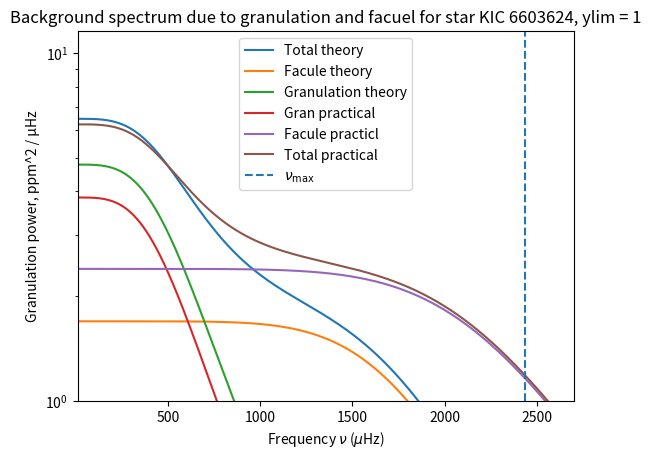

The matplotlib source for this figure: (Note: this script raises an exception after producing the figure.)
# -*- coding: utf-8 -*-
"""
Created on Thu Jan 29 15:37:38 2026

@author: mxt216

"""



import numpy as np
# from numpy.polynomial import Polynomial
import matplotlib.pyplot as plt

class power_spectrum:
    
    
    def __init__(self,star_mass, star_radius, star_teff, sun_nu_max, sun_teff, sun_granulation_tau,  sun_granulation_sigma,  star_name ="", sun_facule_tau = 1, sun_facule_sigma = 1, sun_supergranulation_sigma = 1.9*10**6, sun_supergranulation_tau = 129600):
        """
        

        Parameters
        ----------
        star_mass : float
            Mass of star in solar masses.
        star_radius : float
            Radius of star  in solar radii .
        star_teff : float
            Teff of star in kelvin.
        sun_nu_max : float
            nu max of sun.
        sun_teff : float
            Teff of star in kelvin.
        sun_granulation_tau : float
            Granulation timescale of sun .
        sun_granulation_sigma : float
            Granulation amplitud of sun.
            
        star_name : String, optional
            Name of star. The default is "".
        sun_facule_tau : TYPE, optional
            Facule timescale of sun. The default is 1.
        sun_facule_sigma : TYPE, optional
            Facule amplitude of sun . The default is 1.
        sun_supergranulation_tau : TYPE, optional
            Facule timescale of sun. The default is 129600.
        sun_supergranulation_sigma : TYPE, optional
            Facule amplitude of sun . The default is 1.9 * 10**6.

        
        """
        
        
        
        #sun constants
        
        self.sun_nu_max = float(sun_nu_max)
        self.sun_teff = float(sun_teff)
        
        self.sun_granulation_tau = float(sun_granulation_tau)
        self.sun_granulation_sigma = float(sun_granulation_sigma)
        
        self.sun_facule_tau = float(sun_facule_tau)
        self.sun_facule_sigma = float(sun_facule_sigma)
        
        self.sun_supergranulation_tau = float(sun_supergranulation_tau) #default value is best i could find from research: https://ui.adsabs.harvard.edu/abs/2018LRSP...15....6R/abstract#:~:text=Rieutord%2C%20Michel-,Abstract,a%20selection%20of%20recent%20findings. <-- see chapter about timescales
        self.sun_supergranulation_sigma = float(sun_supergranulation_sigma) #same again, different source: https://www.researchgate.net/profile/P-Palle/publication/234514213_A_measurement_of_the_background_solar_velocity_spectrum/links/00b495177361416eba000000/A-measurement-of-the-background-solar-velocity-spectrum.pdf
        
        self.sun_max_rms_amplitude = 2.1  
        
        
        
        #line space constants
        
        self.freq_powerspectrum_uHz = np.linspace(0.1, 10000.0, 500000) #range of frequencies where power spectrum is evaluated
        self.angular_degree = np.linspace(0,3,4) #List of angular degrees l for oscillations 
        self.radial_mode = np.linspace(0,30,31) #list of radial modes n for oscillations
        
        self.visibilites = [1, 1.505, 0.620, 0.075]
        
        
        
        #star properties 
        
        #change to be input from catalogue when class is called
        self.star_name = star_name
        self.star_mass = float(star_mass)
        self.star_radius =  float(star_radius)
        self.star_teff = float(star_teff)
        
        
        #calculatuting star properties
        
        self.nu_max_ratio = self.calc_nu_max_ratio() #vmax ratio 
        self.star_nu_max = self.nu_max_ratio * self.sun_nu_max #vmax of star 
        
        self.luminosity_ratio = self.calc_luminosity_ratio() #ratio of star luminosity to sun
        
        self.tau_ratio = self.calc_tau_ratio() #granulation time scale         
        self.sigma_ratio = self.calc_sigma_ratio()
        
        self.star_property_list = [[self.sun_granulation_sigma, self.sun_granulation_tau],[self.sun_facule_sigma, self.sun_facule_tau],[self.sun_supergranulation_sigma, self.sun_supergranulation_tau]]
        
        #oscillation stuff
        self.sun_delta_nu = 135.1
        self.epsilon= 1.55
        
        self.star_delta_nu = self.sun_delta_nu * (self.star_mass**0.5) * (self.star_radius**(-1.5))
        
        self.max_rms_amplitude_radial_ratio = self.calc_maximum_rms_amplitude_radial_ratio()
        self.star_max_rms_amplitude_radial = self.max_rms_amplitude_radial_ratio *  self.sun_max_rms_amplitude
        
        self.star_standev_envelop = self.calc_envelope_width()
        
        
        #line width constants from paper
        self.alpha = self.calc_width_parameter(2.95, 0.39)
        self.width_alpha = self.calc_width_parameter(3.08, 3.32)
        self.delta_width_dip = self.calc_width_parameter(-0.47, 0.62)
        self.W_dip = self.calc_width_parameter(4637, -141)
        self.nu_dip = self.calc_width_parameter(2984, 60)
        
    def theoretical_sigma_tau(self, model = "karoff"):
        """
        Compares the different models of granulation for a sigma, tau etc caluclated using theoreitcal scaling relationships

        Parameters
        ----------
        model : string, optional
            Decides on which model is used. The default is "karoff".
            "karoff" refers to model described in C. Karoff 2013, the first two terms of equation 2
            "ball" refers to the model described in Warrick H. Ball 2018, equation 23 

        Returns
        -------
        granulation_component : array
            The component of the background spectrum due to granulation.
        facule_component : array
            The component of the backgroudn spectrum due to facule.

        """
        
        
        
        
       
        
        if model == "karoff":
            
            star_granulation_tau = self.tau_ratio * self.sun_granulation_tau
            star_granulation_sigma = self.sigma_ratio * self.sun_granulation_sigma
            
            star_facule_sigma = self.sigma_ratio * self.sun_facule_sigma
            star_facule_tau = self.tau_ratio * self.sun_facule_tau
            
            
            
            print("Theory calculated values")
            print(f"star granulation sigma {star_granulation_sigma}, star granulation tau {star_granulation_tau}")        
            print(f"star facule sigma {star_facule_sigma}, star facule tau {star_facule_tau}") 
            
            granulation_component, facule_component = self.calc_karoff_granulation_facule_model(star_granulation_sigma, star_granulation_tau, star_facule_sigma, star_facule_tau)
        
        elif model == 'ball':
            
            star_granulation_tau = self.tau_ratio * self.sun_granulation_tau
            star_granulation_sigma = self.sigma_ratio * self.sun_granulation_sigma
            
            
            granulation_component =  self.calc_granulation_psd_ball(star_granulation_sigma, star_granulation_tau)
        
        elif model == "kallinger":
            
            #Note with the model, each component isn't specified as being due to facule or granulation. Just keepign with variable naming schemes 
            
            star_granulation_sigma = 5
            star_granulation_tau = 5
            
            star_facule_sigma = 5 
            star_facule_tau = 5
            
            granulation_component, facule_component = self.calc_kallinger_model(star_granulation_sigma , star_granulation_tau, star_facule_sigma, star_facule_tau)
            
            
        else:
            
            granulation_component, facule_component = self.multi_component(star_granulation_sigma, star_granulation_tau, star_facule_sigma, star_facule_tau)

        return granulation_component, facule_component
            
            
        
        
        
    def defined_sigma_tau(self, star_granulation_sigma, star_granulation_tau, star_facule_sigma = 1, star_facule_tau = 1, model = "karoff"):
        """
        Compares the different models of granulation for a sigma, tau etc  using given values. Ie from a paper / test values
        
        Note that not all models acount for facule.

        Parameters
        ----------
        star_granulation_sigma : float
            sigma of granulation of the star.
        star_granulation_tau : float
            tau tiem scale of granulation of the star.
        star_facule_sigma : float, optional
            sigma of facule of the star. The default is 1.
        star_facule_tau : float, optional
            DESCRIPTION. The default is 1.
        model : string, optional
            Decides on which model is used. The default is "karoff".
            "karoff" refers to model described in C. Karoff 2013, the first two terms of equation 2
            "ball" refers to the model described in Warrick H. Ball 2018, equation 23 


        Returns
        -------
        granulation_component : array
            The component of the background spectrum due to granulation.
        facule_component : array
            The component of the backgroudn spectrum due to facule.


        """
        
        
        
        if model == "karoff":
            
            print("Practical defiend values ")
            print(f"star granulation sigma {star_granulation_sigma}, star granulation tau {star_granulation_tau}")        
            print(f"star facule sigma {star_facule_sigma}, star facule tau {star_facule_tau}") 
            
            granulation_component, facule_component = self.calc_karoff_granulation_facule_model(star_granulation_sigma, star_granulation_tau, star_facule_sigma, star_facule_tau)
            
        
        elif model == "ball":
            
            granulation_component, facule_component = self.calc_granulation_psd_ball(star_granulation_sigma, star_granulation_tau)
        
        else:
            
            granulation_component, facule_component = self.multi_component(star_granulation_sigma, star_granulation_tau, star_facule_sigma, star_facule_tau)
        
            
        
        return granulation_component, facule_component
        
    def calc_kallinger_model(self, a_1, b_1, a_2, b_2):
        """
        Kallinger 2014 model of background granulation / other stuff. Equation 2 model f. Two loretnz functions with a fixed power of 4, with two seperate sigmas, taus etc
        
            
        P(v) = xi * (a_1^2 / b_1 ) / (1 + (v b_1))^4 + xi * (a_2^2 / b_2 ) / (1 + (v* b_2))^4 
        
        granulation_component refers to the first term above. Facule is the 2nd term. 
        
        ai = rms amplitude (sigma) of ith component
        bi = (1 / 2 pi tau), tau = characteristic timescale 
            
            
            
            


        Returns
        -------
        granulation_component : array
            The component of the background spectrum due to granulation.
        facule_component : array
            The component of the backgroudn spectrum due to facule.

        """
        
        freq_uHz = np.asarray(self.freq_powerspectrum_uHz)
        freq_Hz = freq_uHz * 1e-6
        
        xi = 2 * np.sqrt(2) / np.pi#normalisation factor, defined in paper 
        
        granulation_component = (xi * ((a_1**2)/b_1))/ (1 + (freq_Hz * (1/ b_1))**4)
        facule_component = (xi * ((a_2**2)/b_2))/ (1 + (freq_Hz * (1/ b_2))**4)
        
        return granulation_component, facule_component
        
        
    
    def calc_karoff_granulation_facule_model(self,  star_granulation_sigma, star_granulation_tau, star_facule_sigma, star_facule_tau):
        """
        Granulation and facule model according to Karoff 2013

        Parameters
        ----------
        star_granulation_sigma : TYPE
            DESCRIPTION.
        star_granulation_tau : TYPE
            DESCRIPTION.
        star_facule_sigma : TYPE
            DESCRIPTION.
        star_facule_tau : TYPE
            DESCRIPTION.

        Returns
        -------
        granulation_component : TYPE
            DESCRIPTION.
        facule_component : TYPE
            DESCRIPTION.

        """

         

        
        freq_uHz = np.asarray(self.freq_powerspectrum_uHz)
        freq_Hz = freq_uHz * 1e-6
        
        granulation_component = (3.47 * (star_granulation_sigma**2)*star_granulation_tau)/(1+(2*np.pi*freq_Hz * star_granulation_tau)**3.5)
        facule_component = (6.20 * (star_facule_sigma**2)*star_facule_tau)/(1+(2*np.pi*freq_Hz * star_facule_tau)**6.2)
        
        granulation_component = granulation_component * 1e-6
        facule_component = facule_component * 1e-6
        
        return granulation_component, facule_component
        
        


    def single_component(self):
        """
        Models the the background as one component due to granulation

        Returns
        -------
        granulation_component : arraay
            granulation component of background PSD .
        
        total_background : array
            Total backgorund pSD due to all background components

        """
        

        granulation_component = self.calc_component_psd( self.star_granulation_sigma, self.star_granulation_tau)
        
        total_background = granulation_component
        
        return total_background, granulation_component
        
        
    def multi_component(self, star_granulation_sigma, star_granulation_tau, star_facule_sigma, star_facule_tau):
        """
        Models the background due to granulation and facule as two components that take an identical form. One from granulation, one from facule

        Returns
        -------
        total_background : array
            Total backgorund pSD due to all background components
        facule_component : array
            facule component of background PSD
            

        """
       
        
      
        
        granulation_component = self.calc_component_psd( star_granulation_sigma, star_granulation_tau)
        
        facule_component = self.calc_component_psd( star_facule_sigma, star_facule_tau)
        
        
        return  granulation_component, facule_component
    
    def multi_component_scalable(self):
        """
        Not used atm 
        multi_component but via for loop. 
        

        Returns
        -------
        total_background : array
            Total backgorund pSD due to all background components

        """       
        
        mylist = []
        
        for i in self.star_property_list:
            background_component = self.calc_component_psd(i[0] * self.sigma_ratio, i[1] * self.tau_ratio)
            mylist.append(background_component)
        
        return mylist
        
    
    def calc_nu_max_ratio(self):
        """
        Calculate nu_max ratio using scaling relationship

        
        nu_max / nu_max_sun = (M/Msun) * (R/Rsun)^(-2) * (Teff/Teff_sun)^(-1/2)

        Parameters
        ----------
        mass_star : float
            Stellar mass in solar masses
        r_star : float
            Stellar radius in solar radii
        teff_star : float
            Effective temperature in Kelvin

        Returns
        -------
        nu_max : float
            nu_max in microHz
        """
                
        nu_max_ratio =  (self.star_mass / (self.star_radius**2)) * (self.star_teff / self.sun_teff) ** (-0.5)

        return nu_max_ratio
        
    def calc_luminosity_ratio(self):
        """
        Compute luminosity ratio L/Lsun using 
       
            L/Lsun = (R/Rsun)^2 * (Teff/Teff_sun)^4

        
        Parameters
        ----------
        
        star_radius : float
            Stellar radius in solar radii
        star_teff : float
            Effective temperature in Kelvin

        Returns
        -------
        luminosity_ratio :float
            Luminosity ratio L/Lsun
        """
        
        luminosity_ratio = (self.star_radius**2) * (self.star_teff / self.sun_teff) ** 4
        
        return luminosity_ratio
    
    def calc_tau_ratio(self):
        """
        Calculate timescale of a background component 
            

    

        Parameters
        ----------
        nu_max_star_uHz : float
            nu_max for the star in microHz

        Returns
        -------
        tau_ratio : float
            time scale ratio of background component
        """
        
        tau_ratio =  (self.nu_max_ratio) ** (-1) #changed ratio

        return tau_ratio
        
    def calc_sigma_ratio(self):
        """
        Calculates amplitude ratio using scaling relationship to remove constants from proportionallity constant. Ball et al equation 22 for proportional relationship for granulation
        

        Scaling relationship of granulation amplitude,
            sigma_star/ sigma_sun =
                (L/Lsun)^2 * (M/Msun)^(-3) * (Teff/Teff_sun)^(-5.5) * (nu_max/nu_max_sun)
                
        

       

        Parameters
        ----------
        nu_max_ratio : float
            Ratio fo nu max of star to sun 
        luminosity_ratio : float
            L/Lsun
        star_mass : float
            Stellar mass in solar masses
        star_teff : float
            Effective temperature in Kelvin
        

        Returns
        -------
        sigma_ratio : float
            ratio of background amplitude in star to sun
        """
        
        

        sigma_ratio = (self.luminosity_ratio ** 2) * (self.star_mass ** -3) * (self.star_teff / self.sun_teff) ** (-5.5) * (self.nu_max_ratio) #changed ratio
        
        

        return sigma_ratio
    
    
        
    
    
    def calc_granulation_psd_ball(self, star_granulation_sigma, star_granulation_tau):
        """
        
        Ball  2018 model fo granulation         
        Calculates power spectrum value at an array of given frequencies using  equation 23 from Ball et al
            P(ν) = 4*sigma^2*tau / (1 + (2πνtau)^2)
            
        Returns array of power spectrum values at each frequency
            
        Has to be done in Hz because the term (2πνtau)^2) needs to be unitless, therefore the frequency needs to be s^-1 to cancel tau s


        Parameters
        ----------
        freq_uHz : array
            Frequency input array in microHz 
        tau_gran_s : float
            Granulation timescale in seconds
        sigma_gran : float
            Granulation amplitude of given star

        Returns
        -------
        psd_per_uHz : array
            power spectrum evaluated at microHz
        """
        freq_uHz = np.asarray(self.freq_uHz)
        freq_Hz = freq_uHz * 1e-6

        demominator_power  = 4
        
        psd_per_Hz = (4.0 * (star_granulation_sigma ** 2) * star_granulation_tau) / (1.0 + (2.0 * np.pi * freq_Hz * star_granulation_tau) ** demominator_power)
        psd_per_uHz = psd_per_Hz * 1e-6 #converts to uHz 
        return psd_per_uHz
    
    def calc_component_psd(self, star_sigma, star_tau):
        """
        Calculates the power spectrum of one compoment of the background model. 
        The component depends on the variables passed in when the function is called
        ie: facule or granulaion
        
        Calculates power spectrum value at an array of given frequencies using  equation 23 from Ball et al
            P(ν) = 4*sigma^2*tau / (1 + (2πνtau)^2)
            
        Returns array of power spectrum values at each frequency
            
        Has to be done in Hz because the term (2πνtau)^2) needs to be unitless, therefore the frequency needs to be s^-1 to cancel tau s

        Parameters
        ----------
        star_sigma : float
            amplitude of background component.
        star_tau : float
            time scale of background compoment.

        Returns
        -------
        psd_per_uHz : array
            power spectrum evaluated at each frequency for specific background component microHz

        """
        
        freq_uHz = np.asarray(self.freq_powerspectrum_uHz)
        freq_Hz = freq_uHz * 1e-6
        
        demominator_power  = 4

        psd_per_Hz = (4.0 * (star_sigma ** 2) * star_tau) / (1.0 + (2.0 * np.pi * freq_Hz * star_tau) ** demominator_power)

        
        psd_per_uHz = psd_per_Hz * 1e-6
        
        return psd_per_uHz
    
    def calc_nu_nl(self, n,l):
        """
        

        Parameters
        ----------
        n : int
            radial mode
        l : int
            angular degree

        Returns
        -------
        nu_nl : float
            frequency of the p-mode oscillations

        """
        
        #I have no actual idea how D relates to the splitting of the frequencies.
        #I have chucked in the relationship between delta nu_02 and delta nu.
        #In the asymptotic limit, dnu03 = 5/3 dnu02, which i have reflected here (Chaplin and Miglio 2013).
        #I'm gonna die
        
        if l % 2 == 0:
        
            nu_nl = self.star_delta_nu * ( n+(l/2) + self.epsilon) - (0.00208 * self.star_delta_nu + 2.12756) * l * (l+1)
            
        elif l % 2 == 1:
            
            nu_nl = self.star_delta_nu * ( n+(l/2) + self.epsilon) - ((0.00208 * 5 / 3) * self.star_delta_nu + (2.12756 * 5 / 3)) * l * (l+1)
        
        return nu_nl
    
    def calc_width_nl(self, n, l):
        """
        Calculates the FWHM of the n, l mode frequency peak 

        Parameters
        ----------
        n : interger
           radial mode.
        l : interger
           angular degree.

        Returns
        -------
        width_nl : float
            Width of the n,l frequency mode.

        """
        
        nu_nl = self.calc_nu_nl(n,l)
        
        line_width = ((self.alpha * np.log(nu_nl / self.star_nu_max)) + np.log(self.width_alpha)) + (np.log(self.delta_width_dip)/(1 + (((2 * np.log(nu_nl/self.nu_dip))/(np.log(self.W_dip/self.star_nu_max)))**2)))
        
        width_nl = np.exp(line_width)
        
        return width_nl
    
    def calc_envelope_width(self):
        """
        Calculates the envelope gaussian width using equation 19 and the line below equation 20 from Ball et al
        
        Envelop = 0.66 * (Vmax)^0.88
        
        Parameters input are in units of microHz hence the conversion terms are removed from the Ball et al equations. 
        

        Returns
        -------
        width_envelope: float.
            FWHM of oscillation envelope

        """
        
        envelope_FWHM = 0.66 * (self.star_nu_max**0.88)
        
        if self.star_teff > self.sun_teff:
            envelope_FWHM = envelope_FWHM * (1+6e-4 * (self.star_teff-self.sun_teff))
            
        width_envelope = envelope_FWHM / (2 * np.sqrt(2*np.log(2)))
 
        return width_envelope

    def calc_powder_density(self):
        """
        Calculates the power density component due to the oscillations. 
        

        Returns
        -------
        power_density_oscillations : arrray
            Power spectrum due to oscillations .

        """
        
        #n_min, n_max =  self.calc_n_min_max()
        #n_min_max_linspace = np.linspace(min(n_min), max(n_max), (max(n_max)-min(n_min))+1) #lin space of n values  to itterate  over

        
        power_density_oscillations = np.zeros(len(self.freq_powerspectrum_uHz)) #creates base array same size as frequency array 
        
        for l in self.angular_degree: #itterates over all possible l angular degrees
            
            #self.radial_mode
            for n in self.radial_mode: #itterates over all possible n radial degrees 
            
                #calculates the propeties of the current mode
                nu_nl = self.calc_nu_nl(n,l) 
                width_nl = self.calc_width_nl(n, l)
                nl_rms_amplitude_radial = self.calc_nl_rms_amplitude_radial(nu_nl)
                
                amplitude_nl = self.visibilites[int(l)] * nl_rms_amplitude_radial #scales amplitude of angular mode
                
                power_amplitude = calc_power_amplitude(amplitude_nl, width_nl) #Unscaled height of frequency mode
                lorentz_value = calc_lorentz(self.freq_powerspectrum_uHz, nu_nl, width_nl) #Scaling for the height
                
                power_density_oscillations +=(power_amplitude*lorentz_value) #Scales height of frequency mode using lorentz, then adds to power specturm array
                
        return power_density_oscillations
                
                
    def calc_dwarf_suppression_beta_term(self):
        """
        Calculates the dwarf suppression term.
        Hot dwarfs have a apparent decrease in amplitude, beta term accounts for that when calculating maximum rms amplitude of all radial modes.

        Returns
        -------
        dwarf_suppression_beta : TYPE
            DESCRIPTION.

        """
        
        
        
        t_red_star = 8900

        
        delta_t = 1250

        dwarf_suppression_beta = 1 - np.exp((self.star_teff - t_red_star)/(delta_t))
        
        return dwarf_suppression_beta

        
                
                
                
    def calc_maximum_rms_amplitude_radial_ratio(self):
        """
        Calculates the maximum rms amplitude of all raidal mode, as a ratio to the suns value using scaling relationships. Ball et all equation 16
        Includes dwarf supression term

        Returns
        -------
        star_max_rms_amplitude_ratio : float
            ratio of the specific stars maximum rms amplitud to the suns .

        """
        
        power = -0.093
        
        dwarf_suppression_beta = self.calc_dwarf_suppression_beta_term()

        star_max_rms_amplitude_ratio=  dwarf_suppression_beta * self.luminosity_ratio *(self.star_mass**-1) * ((self.star_teff / self.sun_teff) ** (-2))   
        
        return star_max_rms_amplitude_ratio
        
    def calc_nl_rms_amplitude_radial(self, nu_nl):
        """
        Calculates the rms amplitude of the mode that has frequency nu_nl 

        Parameters
        ----------
        nu_nl : float
            frequency of mode with n radial mode and l angular mode.

        Returns
        -------
        star_rms_amplitude : float
            rms amplitude of mode.

        """
        
        
        
        star_rms_amplitude = (((self.star_max_rms_amplitude_radial ** 2) * np.exp(-((nu_nl-self.star_nu_max)**2)/(2*(self.star_standev_envelop**2))))**0.5)
        
        return star_rms_amplitude
        
        
        
    def calc_n_min_max(self):
        """
        Joel code, now defunct
        

        Returns
        -------
        n_min : TYPE
            DESCRIPTION.
        n_max : TYPE
            DESCRIPTION.

        """
        
        n_min = []
        n_max = []
        
        
        
        nu_envelope_min = self.star_nu_max - (3*self.star_standev_envelop)
        nu_envelope_max = self.star_nu_max + (3*self.star_standev_envelop)
        
        for i in self.angular_degree:
            
            n_min.append(int((nu_envelope_min/self.star_delta_nu) - ((i/2) + self.epsilon)))
            n_max.append(int((nu_envelope_max/self.star_delta_nu) - ((i/2) + self.epsilon)))
            
        return n_min, n_max
        
        

        
        
    def calc_width_parameter(self, a, b):
        """
        

        Parameters
        ----------
        a : float
            Line width constants .
        b : float
            Line width constants.

        Returns
        -------
        width_param : float
            Line width.

        """
        
        width_param = a*(self.nu_max_ratio) + b 
        
        return width_param
    
        
    
    

def calc_power_amplitude(amp,width):
    
    x = (2/np.pi)*((amp**2)/width)
    return x 
        
def calc_lorentz(freq, centroid, FWHM):
    
    x = ((FWHM/2)**2 / ((freq - centroid)**2 + (FWHM/2)**2)) #lorentz curve, !must be multipled by the amplitude!
    return x 

def plot_multi_component_psd(freq_powerspectrum_uHz,  granulation_component, facule_component,  star_nu_max, star_name,  practical_granulation,practical_facule, ylim):
    """
    Plots power specturm of multi component model. Used to compared theoretical sigma models and measured models.  

    Returns
    -------
    None.

    """
    
    total_background_practical = practical_facule + practical_granulation
    total_background = facule_component + granulation_component
    
    
    plt.figure()
    
    plt.semilogy(freq_powerspectrum_uHz, total_background, label='Total theory')
    plt.semilogy(freq_powerspectrum_uHz, facule_component, label='Facule theory')
    plt.semilogy(freq_powerspectrum_uHz, granulation_component, label='Granulation theory')

    plt.semilogy(freq_powerspectrum_uHz, practical_granulation, label='Gran practical')
    plt.semilogy(freq_powerspectrum_uHz, practical_facule, label='Facule practicl')
    plt.semilogy(freq_powerspectrum_uHz, total_background_practical, label='Total practical')

    
    plt.axvline(star_nu_max, linestyle="--", label=r"$\nu_{\max}$")
    plt.title(f"Background spectrum due to granulation and facuel for star {star_name}, ylim = {ylim}")
    
    plt.ylim(bottom=ylim)
    plt.xlim(left=10, right = 2700)
    
    plt.xlabel(r"Frequency $\nu$ ($\mu$Hz)")
    plt.ylabel(r"Granulation power, ppm^2 / µHz")
    
    
    
    plt.legend()
    plt.show()
    
def plot_one_component_psd(freq_powerspectrum_uHz,  granulation_component, star_nu_max, star_name):
    """
    Plots models that only have one component

    Parameters
    ----------
    freq_powerspectrum_uHz : TYPE
        DESCRIPTION.
    granulation_component : TYPE
        DESCRIPTION.
    star_nu_max : TYPE
        DESCRIPTION.
    star_name : TYPE
        DESCRIPTION.

    Returns
    -------
    None.

    """
    
    plt.semilogy(freq_powerspectrum_uHz, granulation_component, label='Granulation background component ')
    
def plot_two_component_psd(freq_powerspectrum_uHz,  granulation_component, facule_component,  star_nu_max, star_name):
    """
    Plot models 

    Parameters
    ----------
    freq_powerspectrum_uHz : TYPE
        DESCRIPTION.
    granulation_component : TYPE
        DESCRIPTION.
    facule_component : TYPE
        DESCRIPTION.
    star_nu_max : TYPE
        DESCRIPTION.
    star_name : TYPE
        DESCRIPTION.

    Returns
    -------
    None.

    """
    
    total_background = facule_component + granulation_component

    
    plt.figure()
    
    
    
    plt.semilogy(freq_powerspectrum_uHz, total_background, label='Total theory')
    plt.semilogy(freq_powerspectrum_uHz, facule_component, label='Facule theory')
    plt.semilogy(freq_powerspectrum_uHz, granulation_component, label='Granulation theory')
    
        


#All values taken from  Karoff 2013
#KIC 6603624

sun_granulation_tau = 214
sun_granulation_sigma = 62.4
sun_facule_tau = 65.8
sun_facule_sigma = 50.1

sun_nu_max = 3090
sun_teff = 5772.0


star_mass,  star_radius, star_teff   =  1.01, 1.15, 5416
star_granultion_sigma_practical, star_granulation_tau_practical, star_facule_sigma_practical, star_facule_tau_practical = 62.8, 280.8, 76.5, 66.
star_name = "KIC 6603624"


#compaes karoff model with theoreitcal scaling realtionship sigma values to sigma values from karoff 2013 paper 
star = power_spectrum(star_mass, star_radius, star_teff, sun_nu_max, sun_teff, sun_granulation_tau,  sun_granulation_sigma, star_name, sun_facule_tau , sun_facule_sigma)
granulation_component_practical, facule_component_practical = star.defined_sigma_tau(star_granultion_sigma_practical, star_granulation_tau_practical, star_facule_sigma_practical, star_facule_tau_practical, model="karoff")
granulation_component_theory, facule_component_theory = star.theoretical_sigma_tau(model="karoff")


ylim = 1
plot_multi_component_psd(star.freq_powerspectrum_uHz, granulation_component_theory, facule_component_theory, star.star_nu_max, star_name, granulation_component_practical, facule_component_practical, ylim)

star2 = power_spectrum(star_mass, star_radius, star_teff, sun_nu_max, sun_teff, sun_granulation_tau, sun_granulation_sigma)
granulation_component = star2.theoretical_sigma_tau(model = 'ball')

"""
sun_granulation_tau = 214.3
sun_granulation_sigma = 62.4

sun_facule_tau = 65.8
sun_facule_sigma = 50.1

star2 = power_spectrum(star_mass, star_radius, star_teff, sun_nu_max, sun_teff, sun_granulation_tau,  sun_granulation_sigma,  star_name , sun_facule_tau , sun_facule_sigma )
star2.multi_component()     
"""
        

"""      
star_mass, star_radius, star_teff = 1.223, 1.357, 6325
star_name = "Kepler 410"
sun_nu_max = 3090
sun_teff = 5772.0
sun_granulation_tau = 214
sun_granulation_sigma = 63




star = power_spectrum(star_mass, star_radius, star_teff, sun_nu_max, sun_teff, sun_granulation_tau,  sun_granulation_sigma, star_name)

muh_components = star.multi_component_scalable()

total_background = muh_components[0] + muh_components[1] + muh_components[2]

#total_background, granulation_component, facule_component, supergranulation_component = star.multi_component_scalable()
oscillation_psd = star.calc_powder_density()
total_psd = total_background + oscillation_psd

#plots

plt.loglog(star.freq_powerspectrum_uHz, total_psd, color = 'blue', label = "power spectrum")
plt.axvline(star.star_nu_max, ls = '--', color = 'r', label = "nu_max")
plt.grid(which='major')
#plt.xlim(500, 5000)
plt.title("Power Spectrum - Granulation and Oscillations")
plt.ylabel("Power (ppm^2 Hz^-1)")
plt.xlabel("Frequency (uHz)")
plt.legend()
plt.show()


plt.figure()
#plt.loglog(star.freq_powerspectrum_uHz,total_background, label = 'Total ')
plt.loglog(star.freq_powerspectrum_uHz, muh_components[2], label = 'Supergranulation component')
plt.loglog(star.freq_powerspectrum_uHz, muh_components[1], label = 'Facule component')
plt.loglog(star.freq_powerspectrum_uHz, muh_components[0], label = 'Granulation component')
plt.axvline(star.star_nu_max, linestyle="--", label=r"$\nu_{\max}$")
plt.ylim(bottom=0.1)
plt.xlim(left=10)
plt.xlabel(r"Frequency $\nu$ ($\mu$Hz)")
plt.ylabel(r"Granulation power, ppm^2 / µHz")
plt.legend()
plt.tight_layout()
plt.show()
"""
